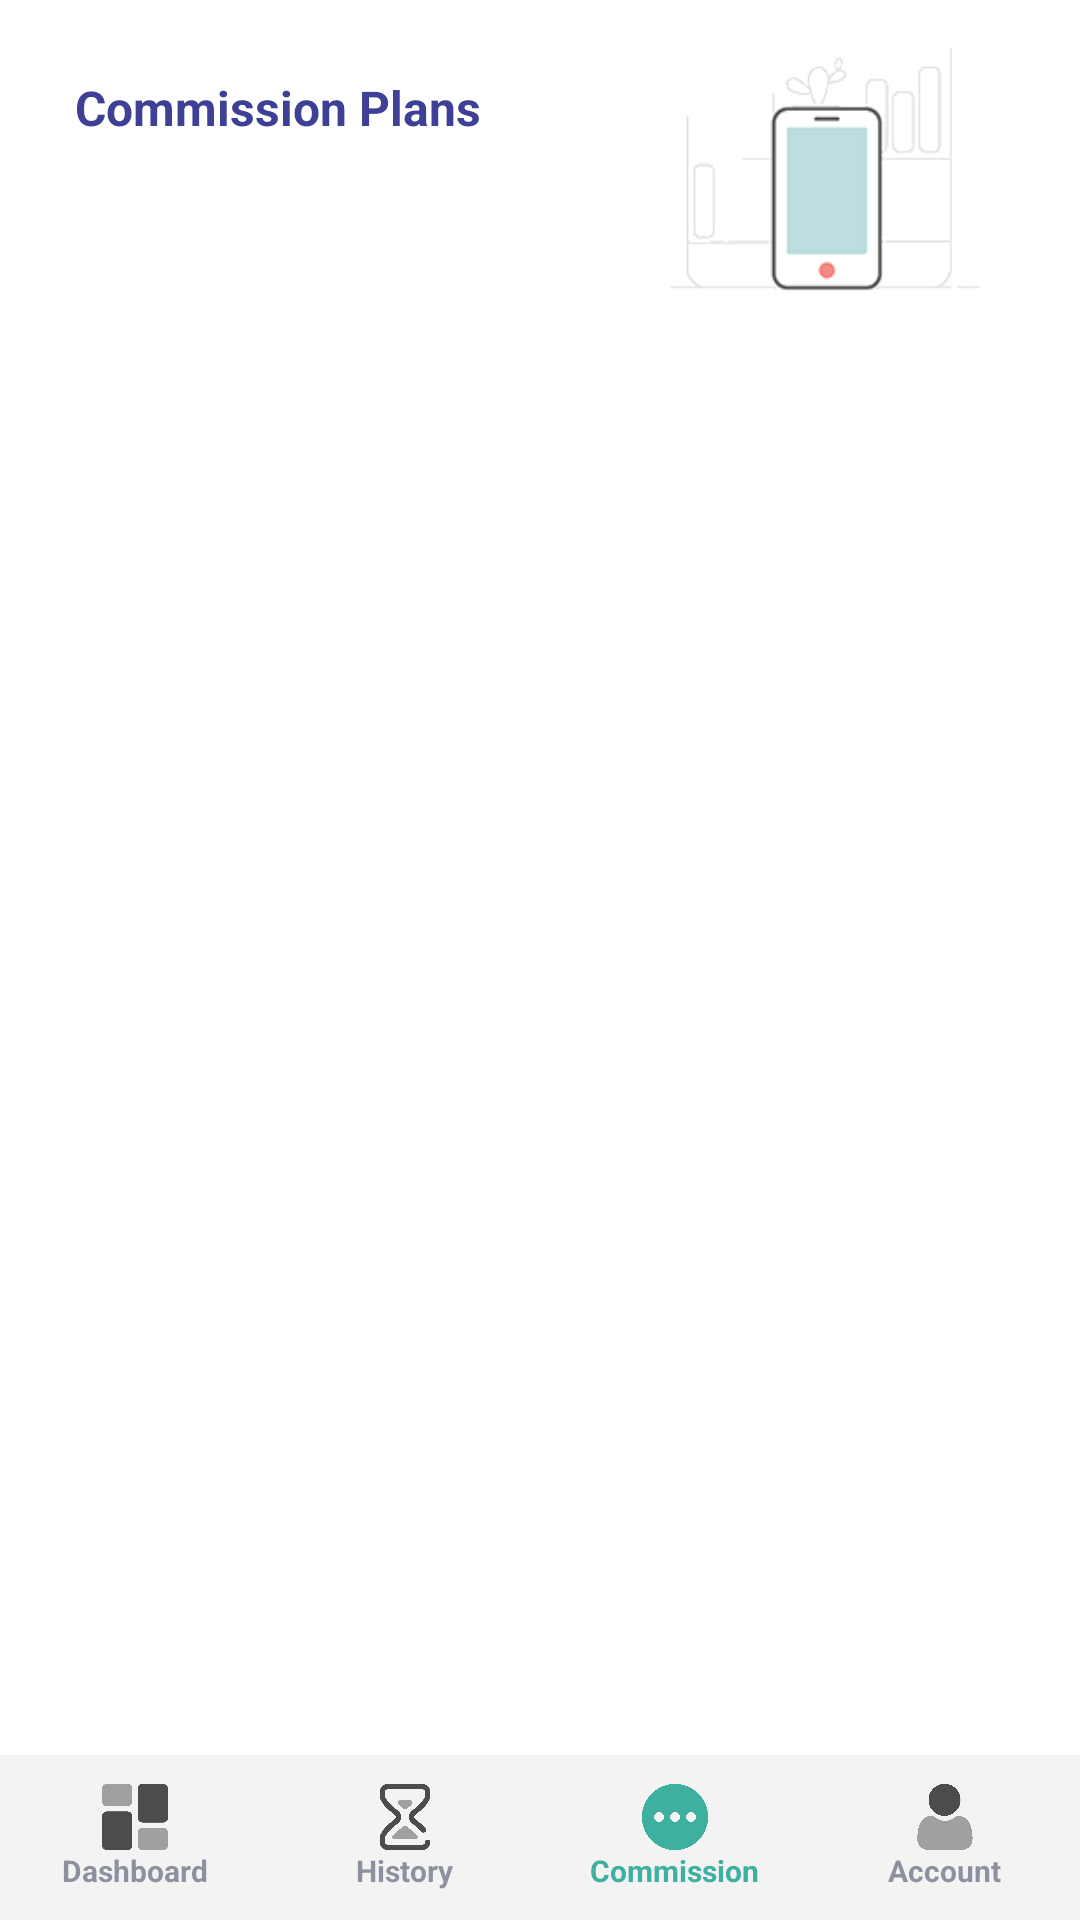

Here is an Android app screen rendered from its layout file. Give the layout XML and the strings, colors and styles it references.
<!-- AndroidManifest.xml: application theme Theme.PLEXPAY -->
<!-- res/layout/activity_more.xml -->
<?xml version="1.0" encoding="utf-8"?>
<androidx.constraintlayout.widget.ConstraintLayout xmlns:android="http://schemas.android.com/apk/res/android"
    xmlns:app="http://schemas.android.com/apk/res-auto"
    xmlns:tools="http://schemas.android.com/tools"
    android:layout_width="match_parent"
    android:layout_height="match_parent"
    tools:context=".MoreActivity">

    <ImageView
        android:layout_width="wrap_content"
        android:layout_height="120dp"
        android:scaleType="fitEnd"
        android:src="@drawable/il_prepaid"
        app:layout_constraintBottom_toBottomOf="parent"
        app:layout_constraintEnd_toEndOf="parent"
        app:layout_constraintHorizontal_bias="1.0"
        app:layout_constraintStart_toStartOf="parent"
        app:layout_constraintTop_toTopOf="parent"
        app:layout_constraintVertical_bias="0.0" />

    <LinearLayout
        android:id="@+id/linearLayout3"
        android:layout_width="match_parent"
        android:layout_height="wrap_content"
        android:gravity="center_vertical"
        android:orientation="horizontal"
        android:padding="15dp"
        app:layout_constraintBottom_toBottomOf="parent"
        app:layout_constraintEnd_toEndOf="parent"
        app:layout_constraintStart_toStartOf="parent"
        app:layout_constraintTop_toTopOf="parent"
        app:layout_constraintVertical_bias="0.0">

        <ImageView
            android:layout_width="50dp"
            android:layout_height="50dp"
            android:background="@drawable/ripple_cr"
            android:clickable="true"
            android:visibility="gone"
            android:onClick="goBack"
            android:padding="10dp"
            android:src="@drawable/baseline_keyboard_backspace_24"
            app:tint="@color/purple_50" />

        <TextView
            android:id="@+id/rechargeType"
            android:layout_width="wrap_content"
            android:layout_height="wrap_content"
            android:padding="10dp"
            android:text="Commission Plans"
            android:textColor="@color/purple_50"
            android:textSize="16dp"
            android:textStyle="bold" />


    </LinearLayout>

    <androidx.recyclerview.widget.RecyclerView
        android:id="@+id/ComRecyclerView"
        android:layout_width="match_parent"
        android:layout_height="0dp"
        android:padding="10dp"
        app:layout_constraintBottom_toTopOf="@+id/linearLayout4"
        app:layout_constraintEnd_toEndOf="parent"
        app:layout_constraintStart_toStartOf="parent"
        app:layout_constraintTop_toBottomOf="@+id/linearLayout3" />

    <LinearLayout
        android:id="@+id/linearLayout4"
        android:layout_width="match_parent"
        android:layout_height="55dp"
        android:background="#ABEEEEEE"
        android:orientation="horizontal"
        app:layout_constraintBottom_toBottomOf="parent"
        app:layout_constraintEnd_toEndOf="parent"
        app:layout_constraintStart_toStartOf="parent"
        app:layout_constraintTop_toTopOf="parent"
        app:layout_constraintVertical_bias="1.0">

        <LinearLayout
            android:layout_width="match_parent"
            android:layout_height="match_parent"
            android:layout_weight="1"
            android:background="@drawable/ripple"
            android:clickable="true"
            android:gravity="center"
            android:onClick="DashboardBtn"
            android:orientation="vertical"
            android:padding="5dp">

            <ImageView
                android:id="@+id/img_dashboardm"
                android:layout_width="22dp"
                android:layout_height="22dp"
                android:scaleType="fitXY"
                android:src="@drawable/dashboad_d" />

            <TextView
                android:id="@+id/txt_dashboardm"
                android:layout_width="wrap_content"
                android:layout_height="wrap_content"
                android:fontFamily="sans-serif"
                android:text="Dashboard"
                android:textColor="@color/dull"
                android:textSize="10dp"
                android:textStyle="bold" />

        </LinearLayout>

        <LinearLayout
            android:layout_width="match_parent"
            android:layout_height="match_parent"
            android:layout_weight="1"
            android:background="@drawable/ripple"
            android:clickable="true"
            android:gravity="center"
            android:onClick="HistoryBtn"
            android:orientation="vertical"
            android:padding="5dp">

            <ImageView
                android:id="@+id/img_historym"
                android:layout_width="22dp"
                android:layout_height="22dp"
                android:scaleType="fitXY"
                android:src="@drawable/history_d" />

            <TextView
                android:id="@+id/txt_historym"
                android:layout_width="wrap_content"
                android:layout_height="wrap_content"
                android:fontFamily="sans-serif"
                android:text="History"
                android:textColor="@color/dull"
                android:textSize="10dp"
                android:textStyle="bold" />

        </LinearLayout>

        <LinearLayout
            android:layout_width="match_parent"
            android:layout_height="match_parent"
            android:layout_weight="1"
            android:background="@drawable/ripple"
            android:gravity="center"
            android:orientation="vertical"
            android:padding="5dp">

            <ImageView
                android:id="@+id/img_morem"
                android:layout_width="22dp"
                android:layout_height="22dp"
                android:scaleType="fitXY"
                android:src="@drawable/more" />

            <TextView
                android:id="@+id/txt_morem"
                android:layout_width="wrap_content"
                android:layout_height="wrap_content"
                android:fontFamily="sans-serif"
                android:text="Commission"
                android:textColor="@color/purple_700"
                android:textSize="10dp"
                android:textStyle="bold" />

        </LinearLayout>

        <LinearLayout
            android:layout_width="match_parent"
            android:layout_height="match_parent"
            android:layout_weight="1"
            android:background="@drawable/ripple"
            android:clickable="true"
            android:gravity="center"
            android:onClick="AccountBtn"
            android:orientation="vertical"
            android:padding="5dp">

            <ImageView
                android:id="@+id/img_accountm"
                android:layout_width="22dp"
                android:layout_height="22dp"
                android:scaleType="fitXY"
                android:src="@drawable/account_d" />

            <TextView
                android:id="@+id/txt_accountm"
                android:layout_width="wrap_content"
                android:layout_height="wrap_content"
                android:fontFamily="sans-serif"
                android:text="Account"
                android:textColor="@color/dull"
                android:textSize="10dp"
                android:textStyle="bold" />

        </LinearLayout>


    </LinearLayout>

</androidx.constraintlayout.widget.ConstraintLayout>
<!-- resources referenced by this layout -->
<resources>
  <color name="dull">#80282E4B</color>
  <color name="purple_50">#3e4095</color>
  <color name="purple_700">#3db09f</color>
  <!-- drawable account_d: png bitmap (drawable, 7284 bytes) -->
  <!-- drawable dashboad_d: png bitmap (drawable, 6232 bytes) -->
  <!-- drawable history_d: png bitmap (drawable, 4731 bytes) -->
  <!-- drawable il_prepaid: png bitmap (drawable, 5807 bytes) -->
  <!-- drawable more: png bitmap (drawable, 9475 bytes) -->
  <!-- drawable ripple (drawable) -->
  <?xml version="1.0" encoding="utf-8"?>
  <ripple xmlns:android="http://schemas.android.com/apk/res/android"
      android:color="#56114C5C">
      <item android:id="@android:id/mask">
          <shape android:shape="rectangle">
              <solid android:color="#56114C5C" />
              <corners android:radius="5dp" />
          </shape>
      </item>
      <item android:id="@android:id/background">
          <shape android:shape="rectangle">
              <gradient
                  android:angle="90"
                  android:endColor="#00FFFFFF"
                  android:startColor="#00FFFFFF"
                  android:type="linear" />
              <corners android:radius="5dp" />
          </shape>
      </item>
  </ripple>
  <!-- drawable ripple_cr (drawable) -->
  <?xml version="1.0" encoding="utf-8"?>
  <ripple xmlns:android="http://schemas.android.com/apk/res/android"
      android:color="#56114C5C">
      <item android:id="@android:id/mask">
          <shape android:shape="rectangle">
              <solid android:color="#56114C5C" />
              <corners android:radius="50dp" />
          </shape>
      </item>
      <item android:id="@android:id/background">
          <shape android:shape="rectangle">
              <gradient
                  android:angle="90"
                  android:endColor="#00FFFFFF"
                  android:startColor="#00FFFFFF"
                  android:type="linear" />
              <corners android:radius="50dp" />
          </shape>
      </item>
  </ripple>
  <style name="Theme.PLEXPAY" parent="Theme.MaterialComponents.DayNight.NoActionBar">
          
          <item name="colorPrimary">@color/purple_500</item>
          <item name="colorPrimaryVariant">@color/purple_500</item>
          <item name="colorOnPrimary">@color/white</item>
          
          <item name="colorSecondary">@color/purple_700</item>
          <item name="colorSecondaryVariant">@color/purple_700</item>
          <item name="colorOnSecondary">@color/white</item>
          
          <item name="android:statusBarColor" tools:targetApi="l">?attr/colorPrimaryVariant</item>
          
      </style>
  <color name="purple_500">#3e4095</color>
  <color name="white">#FFFFFFFF</color>
</resources>
